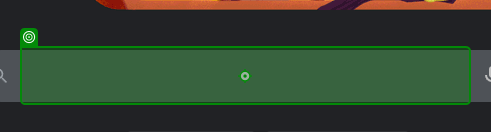
Workflow: GetWeatherReport

Step 1: type "[in_str_City + " weather[k(Enter)]"]" into the text box 'Search' in window 'Google' (chrome.exe)

Step 2: check the element 'Weather' in window 'manchester weather - Google Search' (chrome.exe) (no picture)

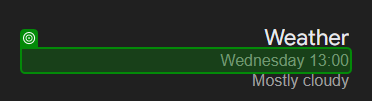
Step 3: get-text from the element 'wob_dts' in window 'manchester weather - Google Search' (chrome.exe)
